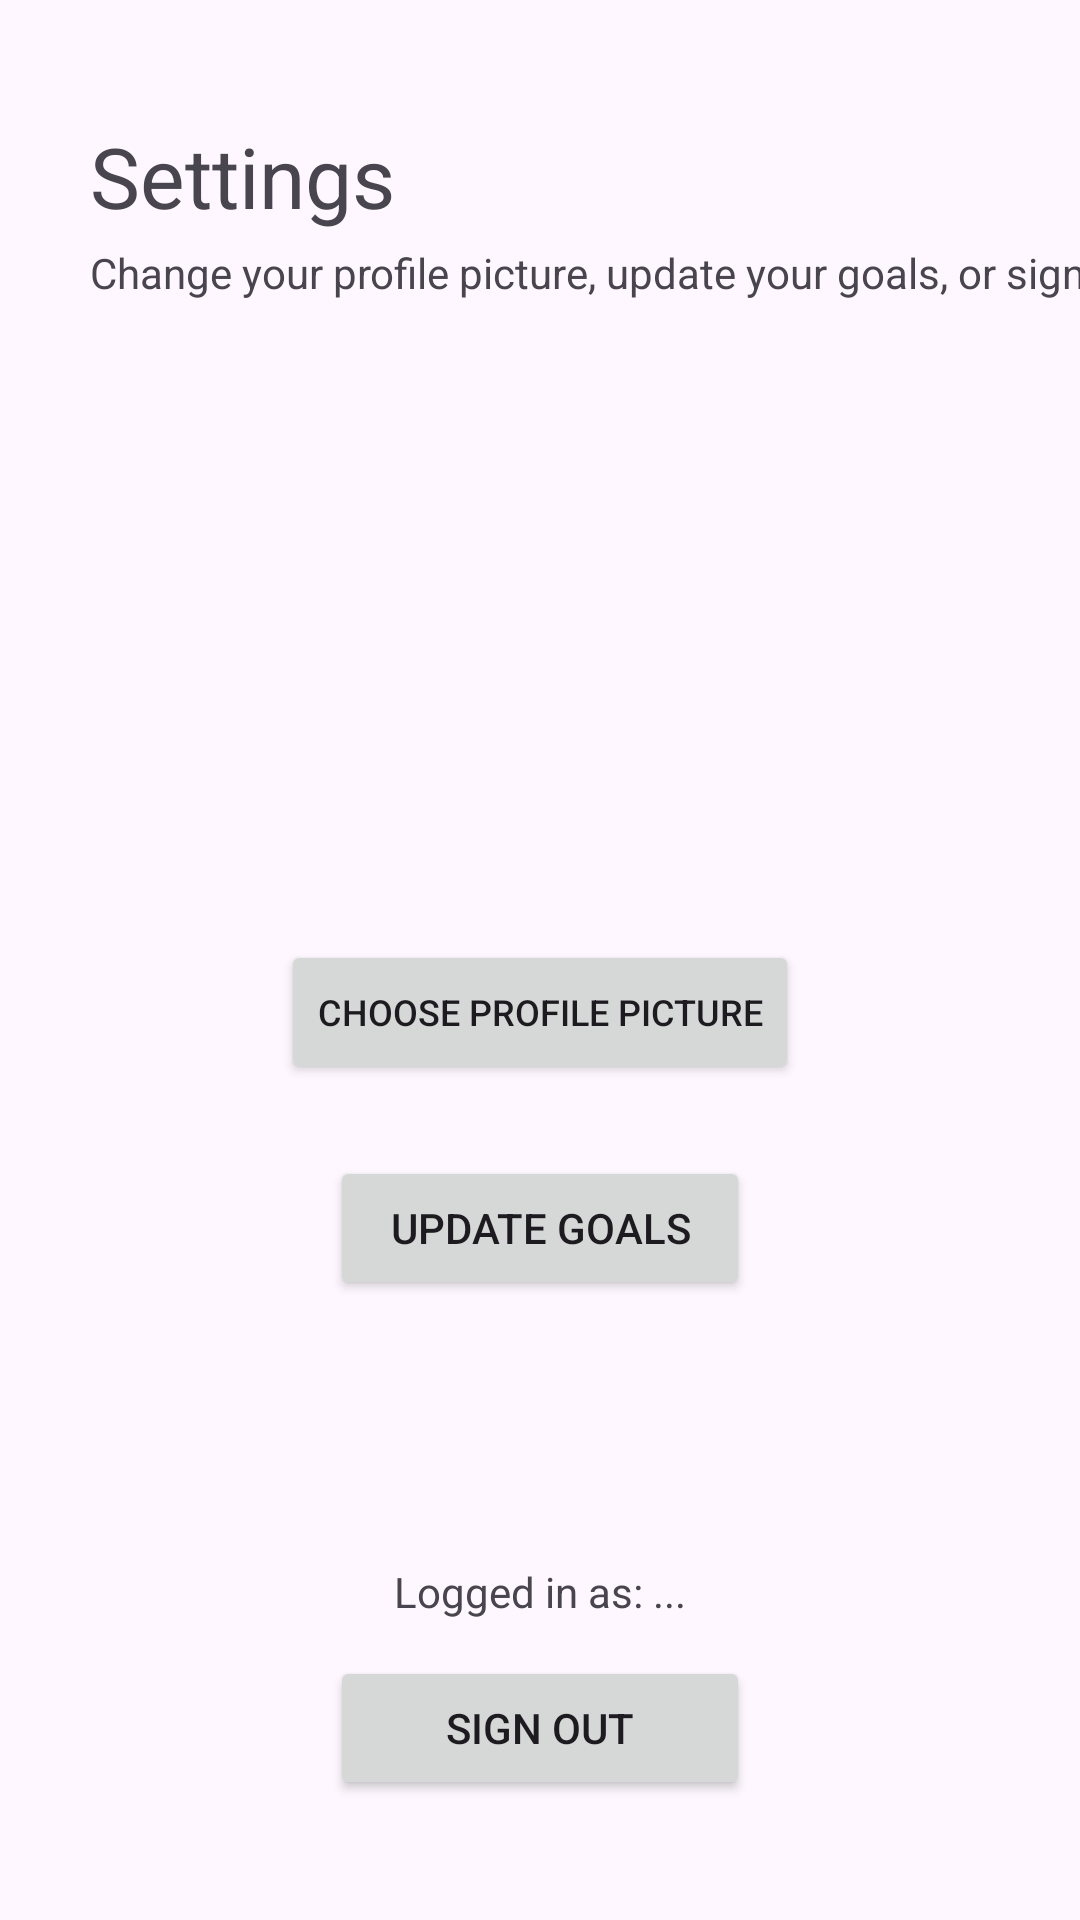

Layout XML and referenced resources for this Android screen:
<!-- AndroidManifest.xml: application theme Theme.ShiftTracker -->
<!-- res/layout/fragment_settings.xml -->
<?xml version="1.0" encoding="utf-8"?>
<androidx.constraintlayout.widget.ConstraintLayout xmlns:android="http://schemas.android.com/apk/res/android"
    xmlns:app="http://schemas.android.com/apk/res-auto"
    xmlns:tools="http://schemas.android.com/tools"
    android:layout_width="match_parent"
    android:layout_height="match_parent"
    tools:context=".SettingsFragment">

    <TextView
        android:id="@+id/shiftsDescriptionTV"
        android:layout_width="wrap_content"
        android:layout_height="wrap_content"
        android:layout_marginTop="4dp"
        android:text="Change your profile picture, update your goals, or sign out"
        android:textSize="14dp"
        app:layout_constraintStart_toStartOf="@+id/shiftsTV"
        app:layout_constraintTop_toBottomOf="@+id/shiftsTV" />

    <TextView
        android:id="@+id/shiftsTV"
        android:layout_width="wrap_content"
        android:layout_height="wrap_content"
        android:layout_marginStart="30dp"
        android:layout_marginTop="40dp"
        android:text="Settings"
        android:textSize="28dp"
        app:layout_constraintStart_toStartOf="parent"
        app:layout_constraintTop_toTopOf="parent" />

    <Button
        android:id="@+id/signOutButton"
        android:layout_width="140dp"
        android:layout_height="48dp"
        android:layout_marginBottom="40dp"
        android:text="Sign Out"
        app:layout_constraintBottom_toBottomOf="parent"
        app:layout_constraintEnd_toEndOf="parent"
        app:layout_constraintHorizontal_bias="0.5"
        app:layout_constraintStart_toStartOf="parent" />

    <ImageView
        android:id="@+id/imageViewPFP"
        android:layout_width="189dp"
        android:layout_height="165dp"
        android:layout_marginTop="32dp"
        app:layout_constraintEnd_toEndOf="parent"
        app:layout_constraintHorizontal_bias="0.495"
        app:layout_constraintStart_toStartOf="parent"
        app:layout_constraintTop_toBottomOf="@+id/shiftsDescriptionTV"
        tools:src="@tools:sample/avatars" />

    <Button
        android:id="@+id/btnChangePFP"
        android:layout_width="wrap_content"
        android:layout_height="wrap_content"
        android:layout_marginTop="16dp"
        android:text="Choose Profile Picture"
        android:textSize="12dp"
        app:layout_constraintEnd_toEndOf="parent"
        app:layout_constraintStart_toStartOf="parent"
        app:layout_constraintTop_toBottomOf="@+id/imageViewPFP" />

    <Button
        android:id="@+id/buttonUpdateGoals"
        android:layout_width="140dp"
        android:layout_height="wrap_content"
        android:layout_marginTop="24dp"
        android:text="Update Goals"
        app:layout_constraintEnd_toEndOf="parent"
        app:layout_constraintStart_toStartOf="parent"
        app:layout_constraintTop_toBottomOf="@+id/btnChangePFP" />

    <TextView
        android:id="@+id/emailTV"
        android:layout_width="wrap_content"
        android:layout_height="wrap_content"
        android:layout_marginBottom="12dp"
        android:text="Logged in as: ..."
        app:layout_constraintBottom_toTopOf="@+id/signOutButton"
        app:layout_constraintEnd_toEndOf="parent"
        app:layout_constraintStart_toStartOf="parent" />

</androidx.constraintlayout.widget.ConstraintLayout>
<!-- resources referenced by this layout -->
<resources>
  <style name="Theme.ShiftTracker" parent="Base.Theme.ShiftTracker" />
  <style name="Base.Theme.ShiftTracker" parent="Theme.Material3.DayNight.NoActionBar">
          
          <item name="colorPrimary">@color/colorPrimary</item>
      </style>
  <color name="colorPrimary">#53C615</color>
</resources>
